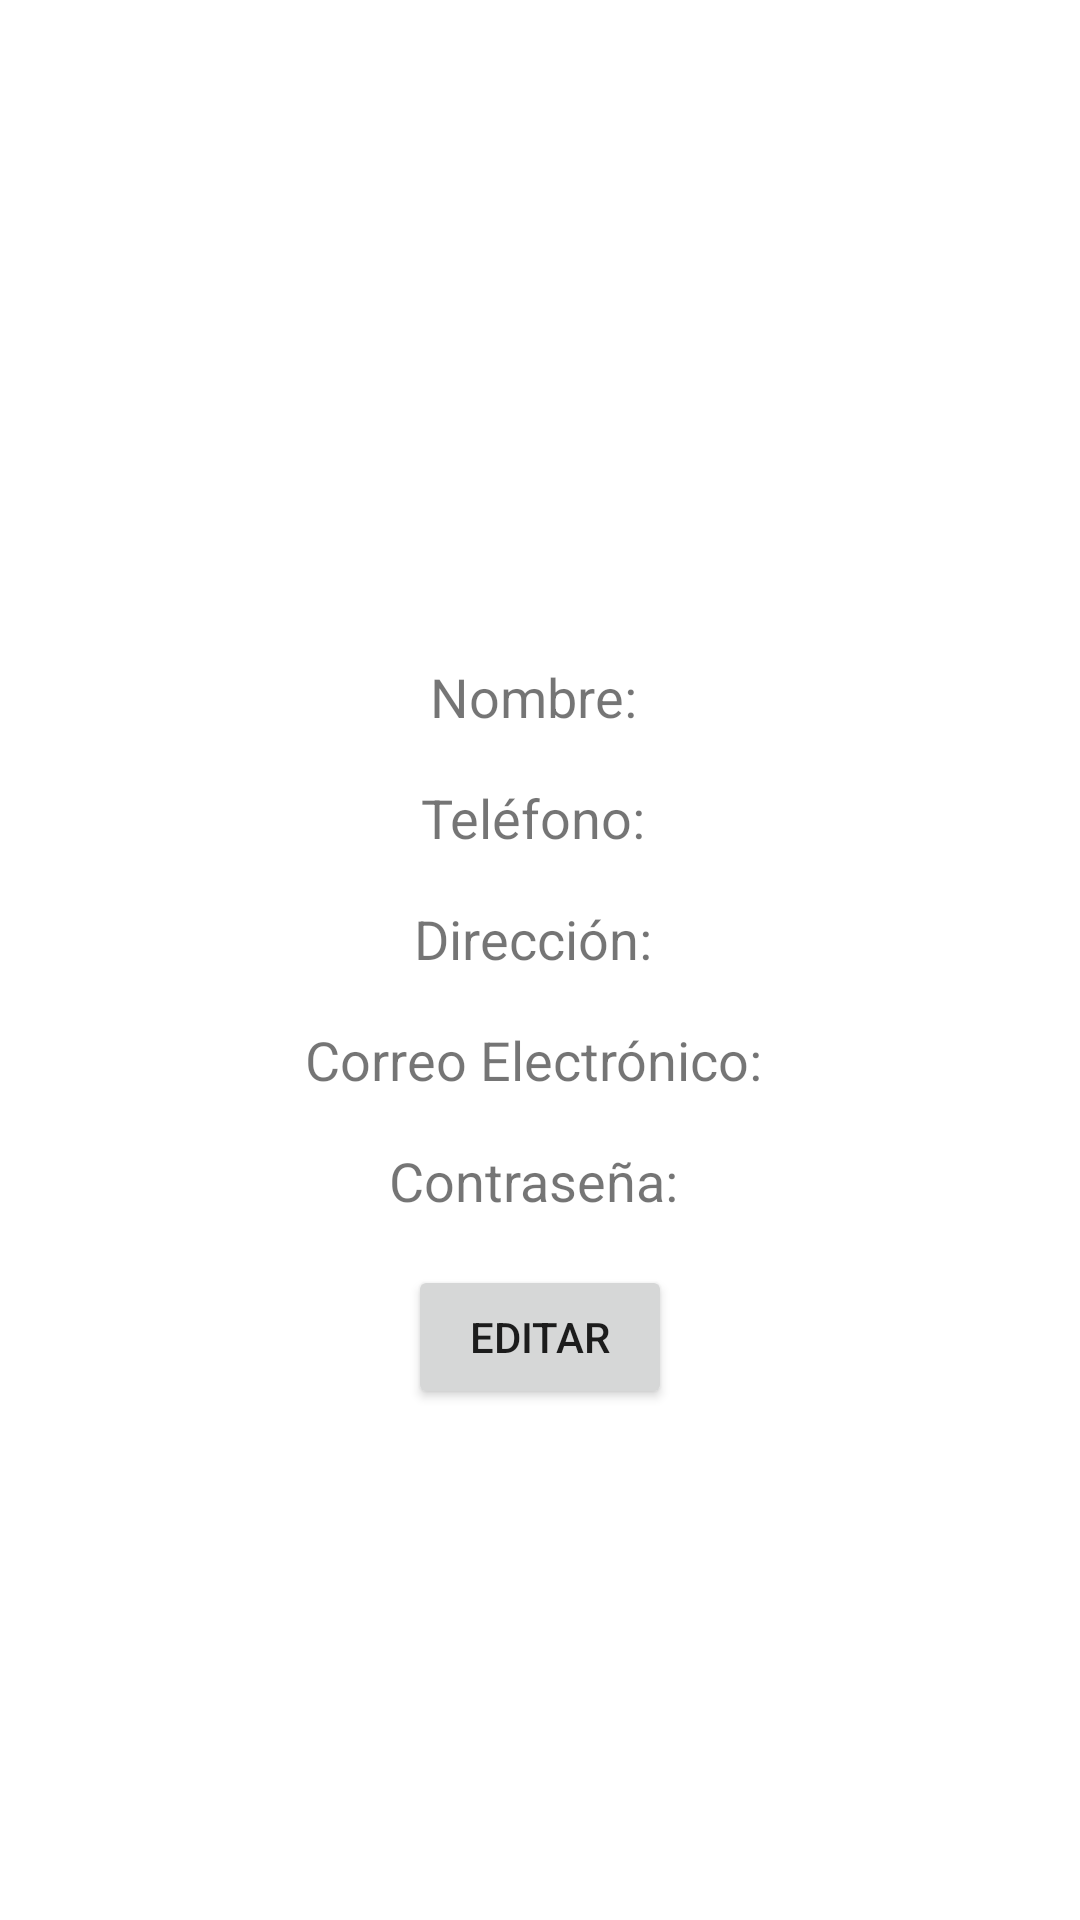

Reconstruct the res/layout file that produces this screen, plus the resources it refers to.
<!-- AndroidManifest.xml: application theme Theme.Supermercado_el_Economico -->
<!-- res/layout/activity_perfil_repartidor.xml -->
<?xml version="1.0" encoding="utf-8"?>
<RelativeLayout xmlns:android="http://schemas.android.com/apk/res/android"
    android:layout_width="match_parent"
    android:layout_height="match_parent">

    <ImageView
        android:id="@+id/imageView"
        android:layout_width="203dp"
        android:layout_height="188dp"
        android:layout_centerHorizontal="true"
        android:layout_marginTop="16dp"
        android:src="@drawable/placeholder_image" />

    <TextView
        android:id="@+id/nombreTextView"
        android:layout_width="wrap_content"
        android:layout_height="wrap_content"
        android:layout_below="@id/imageView"
        android:layout_centerHorizontal="true"
        android:layout_marginTop="16dp"
        android:text="Nombre: "
        android:textSize="18sp" />

    <TextView
        android:id="@+id/telefonoTextView"
        android:layout_width="wrap_content"
        android:layout_height="wrap_content"
        android:layout_below="@id/nombreTextView"
        android:layout_centerHorizontal="true"
        android:layout_marginTop="16dp"
        android:text="Teléfono: "
        android:textSize="18sp" />

    <TextView
        android:id="@+id/direccionTextView"
        android:layout_width="wrap_content"
        android:layout_height="wrap_content"
        android:layout_below="@id/telefonoTextView"
        android:layout_centerHorizontal="true"
        android:layout_marginTop="16dp"
        android:text="Dirección: "
        android:textSize="18sp" />

    <TextView
        android:id="@+id/correoTextView"
        android:layout_width="wrap_content"
        android:layout_height="wrap_content"
        android:layout_below="@id/direccionTextView"
        android:layout_centerHorizontal="true"
        android:layout_marginTop="16dp"
        android:text="Correo Electrónico: "
        android:textSize="18sp" />

    <TextView
        android:id="@+id/contraseñaTextView"
        android:layout_width="wrap_content"
        android:layout_height="wrap_content"
        android:layout_below="@id/correoTextView"
        android:layout_centerHorizontal="true"
        android:layout_marginTop="16dp"
        android:text="Contraseña: "
        android:textSize="18sp" />

    <Button
        android:id="@+id/editarButton"
        android:layout_width="wrap_content"
        android:layout_height="wrap_content"
        android:layout_below="@id/contraseñaTextView"
        android:layout_centerHorizontal="true"
        android:layout_marginTop="16dp"
        android:text="Editar" />

</RelativeLayout>
<!-- resources referenced by this layout -->
<resources>
  <style name="Theme.Supermercado_el_Economico" parent="Base.Theme.Supermercado_el_Economico" />
  <style name="Base.Theme.Supermercado_el_Economico" parent="Theme.MaterialComponents.Light.NoActionBar">
  
          
          
      </style>
</resources>
